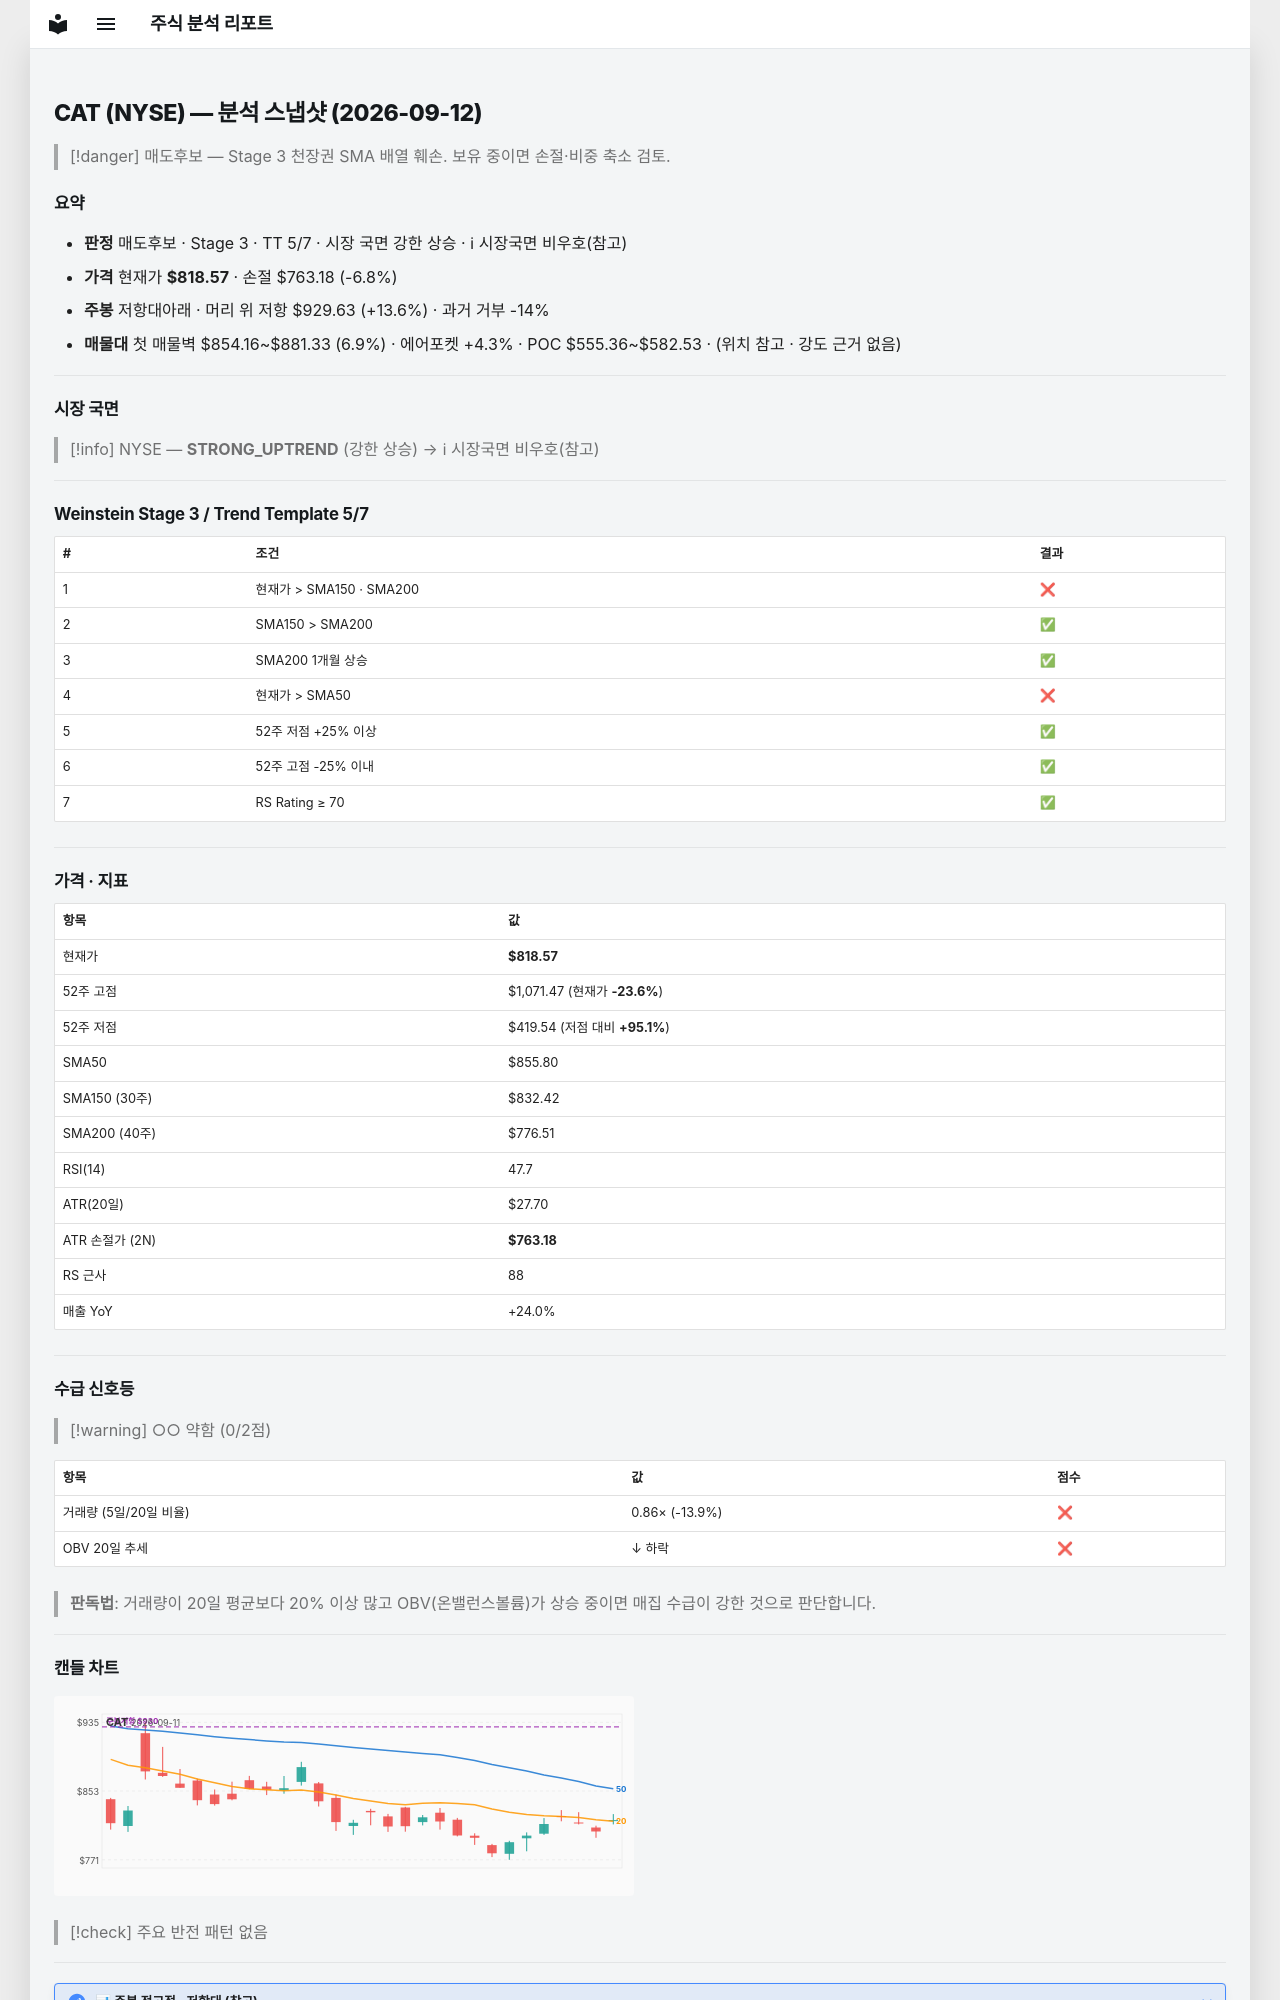

repository: soloandco/stock-reports · page: snapshots/CAT-2026-09-12/index.html · generator: mkdocs

---
type: analysis-snapshot
title: CAT 분석 스냅샷
ticker: CAT
market: NYSE
created: 2026-09-12
updated: 2026-09-12
bar-date: 2026-09-11
verdict: 매도후보
real-rr: 2.00
sma50-gap-pct: -4.4
weekly-position: 저항대아래
weekly-overhead-price: 929.63
weekly-overhead-pct: 13.6
stage: 3
trend-template-score: 5
tt-max: 7
price: 818.5700073242188
stop-price: 763.1751425325494
market-regime: STRONG_UPTREND
supply-demand-score: 0/2
supply-demand-label: 약함
status: tracking
tags:
  - stock-agent
  - watchlist
  - CAT
  - analysis
related:
  - "[[analysis-template]]"
---

# CAT (NYSE) — 분석 스냅샷 (2026-09-12)

> [!danger] 매도후보 — Stage 3 천장권
> SMA 배열 훼손. 보유 중이면 손절·비중 축소 검토.

## 요약

- **판정** 매도후보 · Stage 3 · TT 5/7 · 시장 국면 강한 상승 · ℹ 시장국면 비우호(참고)
- **가격** 현재가 **$818.57** · 손절 $763.18 (-6.8%)
- **주봉** 저항대아래 · 머리 위 저항 $929.63 (+13.6%) · 과거 거부 -14%
- **매물대** 첫 매물벽 $854.16~$881.33 (6.9%) · 에어포켓 +4.3% · POC $555.36~$582.53 · (위치 참고 · 강도 근거 없음)

---

## 시장 국면

> [!info] NYSE — **STRONG_UPTREND** (강한 상승) → ℹ 시장국면 비우호(참고)

---

## Weinstein Stage 3 / Trend Template 5/7

| # | 조건 | 결과 |
|---|------|------|
| 1 | 현재가 > SMA150 · SMA200 | ❌ |
| 2 | SMA150 > SMA200 | ✅ |
| 3 | SMA200 1개월 상승 | ✅ |
| 4 | 현재가 > SMA50 | ❌ |
| 5 | 52주 저점 +25% 이상 | ✅ |
| 6 | 52주 고점 -25% 이내 | ✅ |
| 7 | RS Rating ≥ 70 | ✅ |

---

## 가격 · 지표

| 항목 | 값 |
|------|---|
| 현재가 | **$818.57** |
| 52주 고점 | $1,071.47 (현재가 **-23.6%**) |
| 52주 저점 | $419.54 (저점 대비 **+95.1%**) |
| SMA50 | $855.80 |
| SMA150 (30주) | $832.42 |
| SMA200 (40주) | $776.51 |
| RSI(14) | 47.7 |
| ATR(20일) | $27.70 |
| ATR 손절가 (2N) | **$763.18** |
| RS 근사 | 88 |
| 매출 YoY | +24.0% |

---
## 수급 신호등

> [!warning] ○○ 약함 (0/2점)

| 항목 | 값 | 점수 |
|------|------|------|
| 거래량 (5일/20일 비율) | 0.86× (-13.9%) | ❌ |
| OBV 20일 추세 | ↓ 하락 | ❌ |

> **판독법**: 거래량이 20일 평균보다 20% 이상 많고 OBV(온밸런스볼륨)가 상승 중이면 매집 수급이 강한 것으로 판단합니다.

---
